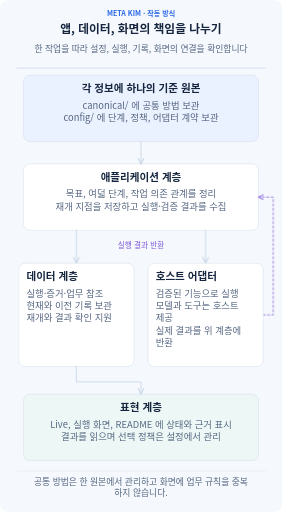
t = 0.00 s
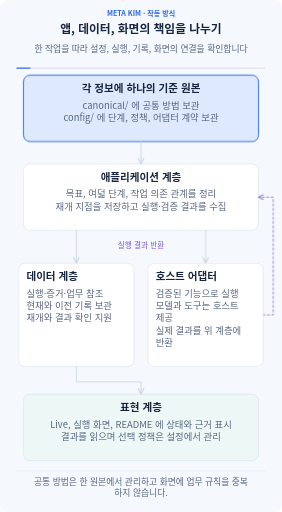
t = 1.79 s
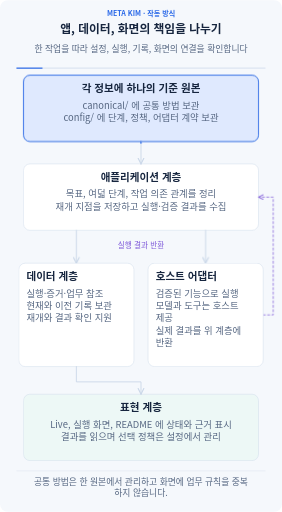
t = 3.34 s
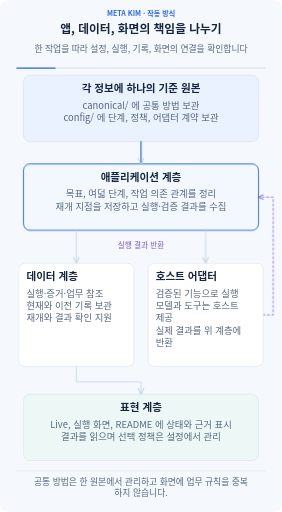
t = 5.01 s
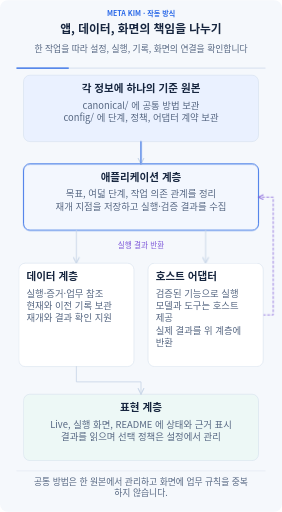
t = 6.72 s
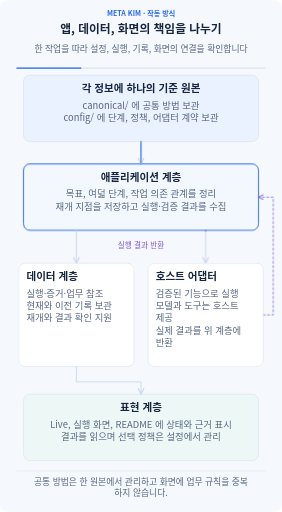
t = 8.32 s

The animated SVG that drew these frames (rendered in a browser with its animation timeline set to each time). Animation: 21 CSS @keyframes rules; frames cover the first 8.32 s, repeats indefinitely.

<svg xmlns="http://www.w3.org/2000/svg" width="960" height="1741" viewBox="0 0 960 1741" role="img" aria-labelledby="title description" lang="ko-KR" xml:lang="ko-KR">
<title id="title">앱, 데이터, 화면의 책임을 나누기</title><desc id="description">한 작업을 따라 설정, 실행, 기록, 화면의 연결을 확인합니다 모든 글과 관계를 항상 표시합니다. 애니메이션은 입력 전달, 진행 상태, 결과 보존을 설명합니다. 동작을 꺼도 전체 흐름을 읽을 수 있습니다. 공통 방법은 한 원본에서 관리하고 화면에 업무 규칙을 중복하지 않습니다.</desc>
<defs><marker id="arrow" viewBox="0 0 10 10" refX="9" refY="5" markerWidth="8" markerHeight="8" orient="auto-start-reverse"><path d="M1 1L9 5L1 9" fill="none" stroke="#cad7e8" stroke-width="1.6" stroke-linecap="round"/></marker><marker id="back-arrow" viewBox="0 0 10 10" refX="9" refY="5" markerWidth="8" markerHeight="8" orient="auto"><path d="M1 1L9 5L1 9" fill="none" stroke="#7c56d8" stroke-width="1.6" stroke-linecap="round"/></marker></defs>
<style>text{font-family:"Noto Sans CJK KR","Malgun Gothic",Arial,sans-serif}.clock{stroke-dasharray:1;stroke-dashoffset:0;animation:clock 32s linear infinite}@keyframes clock{from{stroke-dashoffset:1}to{stroke-dashoffset:0}}@keyframes m0{0%,1%{opacity:0}2.2%,11.8%{opacity:1}13%,100%{opacity:0}}.m0{opacity:0;animation:m0 32s ease-in-out infinite}
@keyframes m1{0%,13%{opacity:0}14.5%,100%{opacity:1}}.m1{opacity:1;animation:m1 32s ease-in-out infinite}
@keyframes m2{0%,1%{transform:scaleX(0)}13%,100%{transform:scaleX(1)}}.m2{transform:scaleX(1);transform-box:fill-box;transform-origin:left center;animation:m2 32s ease-in-out infinite}
@keyframes m3{0%,14.000000000000002%{opacity:0}15.200000000000001%,26.800000000000004%{opacity:1}28.000000000000004%,100%{opacity:0}}.m3{opacity:0;animation:m3 32s ease-in-out infinite}
@keyframes m4{0%,28.000000000000004%{opacity:0}29.500000000000004%,100%{opacity:1}}.m4{opacity:1;animation:m4 32s ease-in-out infinite}
@keyframes m5{0%,14.000000000000002%{transform:scaleX(0)}28.000000000000004%,100%{transform:scaleX(1)}}.m5{transform:scaleX(1);transform-box:fill-box;transform-origin:left center;animation:m5 32s ease-in-out infinite}
@keyframes m6{0%,9%{stroke-dashoffset:1;opacity:0}10%{opacity:1}17%,100%{stroke-dashoffset:0;opacity:.8}}.m6{stroke-dashoffset:0;opacity:.65;animation:m6 32s ease-in-out infinite}
@keyframes m7{0%,25%{stroke-dashoffset:1;opacity:0}26%{opacity:1}35%,100%{stroke-dashoffset:0;opacity:.8}}.m7{stroke-dashoffset:0;opacity:.65;animation:m7 32s ease-in-out infinite}
@keyframes m8{0%,41%{stroke-dashoffset:1;opacity:0}42%{opacity:1}55.00000000000001%,100%{stroke-dashoffset:0;opacity:.8}}.m8{stroke-dashoffset:0;opacity:.65;animation:m8 32s ease-in-out infinite}
@keyframes m9{0%,56.00000000000001%{stroke-dashoffset:1;opacity:0}57.00000000000001%{opacity:1}65%,100%{stroke-dashoffset:0;opacity:.8}}.m9{stroke-dashoffset:0;opacity:.65;animation:m9 32s ease-in-out infinite}
@keyframes m10{0%,61%{opacity:0}62.2%,74.8%{opacity:1}76%,100%{opacity:0}}.m10{opacity:0;animation:m10 32s ease-in-out infinite}
@keyframes m11{0%,76%{opacity:0}77.5%,100%{opacity:1}}.m11{opacity:1;animation:m11 32s ease-in-out infinite}
@keyframes m12{0%,61%{transform:scaleX(0)}76%,100%{transform:scaleX(1)}}.m12{transform:scaleX(1);transform-box:fill-box;transform-origin:left center;animation:m12 32s ease-in-out infinite}
@keyframes m13{0%,31%{opacity:0}32.2%,46.8%{opacity:1}48%,100%{opacity:0}}.m13{opacity:0;animation:m13 32s ease-in-out infinite}
@keyframes m14{0%,48%{opacity:0}49.5%,100%{opacity:1}}.m14{opacity:1;animation:m14 32s ease-in-out infinite}
@keyframes m15{0%,31%{transform:scaleX(0)}48%,100%{transform:scaleX(1)}}.m15{transform:scaleX(1);transform-box:fill-box;transform-origin:left center;animation:m15 32s ease-in-out infinite}
@keyframes m16{0%,78%{opacity:0}79.2%,93.8%{opacity:1}95%,100%{opacity:0}}.m16{opacity:0;animation:m16 32s ease-in-out infinite}
@keyframes m17{0%,95%{opacity:0}96.5%,100%{opacity:1}}.m17{opacity:1;animation:m17 32s ease-in-out infinite}
@keyframes m18{0%,78%{transform:scaleX(0)}95%,100%{transform:scaleX(1)}}.m18{transform:scaleX(1);transform-box:fill-box;transform-origin:left center;animation:m18 32s ease-in-out infinite}
@keyframes m19{0%,72%{stroke-dashoffset:1;opacity:0}73%{opacity:1}83%,100%{stroke-dashoffset:0;opacity:.8}}.m19{stroke-dashoffset:0;opacity:.65;animation:m19 32s ease-in-out infinite}@media(prefers-reduced-motion:reduce){*{animation:none!important}.focus,.clock{display:none}.completed{opacity:1}.progress{transform:scaleX(1)}.transfer{stroke-dashoffset:0;opacity:.45}}</style>
<rect width="960" height="1741" rx="26" fill="#f5f8fc"/>
<text x="480" y="53" font-size="24" font-weight="700" fill="#2968e8" text-anchor="middle"><tspan x="480" dy="0">META KIM · 작동 방식</tspan></text>
<text x="480" y="113" font-size="40" font-weight="750" fill="#17263f" text-anchor="middle"><tspan x="480" dy="0">앱, 데이터, 화면의 책임을 나누기</tspan></text>
<text x="480" y="175" font-size="30" font-weight="450" fill="#566782" text-anchor="middle"><tspan x="480" dy="0">한 작업을 따라 설정, 실행, 기록, 화면의 연결을 확인합니다</tspan></text>
<path d="M56 231H904" stroke="#dce5f2" stroke-width="4"/><path class="clock" pathLength="1" d="M56 231H904" stroke="#2968e8" stroke-width="4"/>
<g class="node" data-label="각 정보에 하나의 기준 원본" data-box="80,255,800,226"><rect x="80" y="255" width="800" height="226" rx="22" fill="#eaf1ff" stroke="#cad7e8" stroke-width="1.5"/><rect class="focus m0" x="80" y="255" width="800" height="226" rx="22" fill="#2968e8" fill-opacity=".055" stroke="#2968e8" stroke-width="3"/><text x="480" y="313" font-size="36" font-weight="700" fill="#17263f" text-anchor="middle"><tspan x="480" dy="0">각 정보에 하나의 기준 원본</tspan></text><text x="480" y="369" font-size="32" font-weight="450" fill="#566782" text-anchor="middle"><tspan x="480" dy="0">canonical/ 에 공통 방법 보관</tspan><tspan x="480" dy="42">config/ 에 단계, 정책, 어댑터 계약 보관</tspan></text></g>
<g class="node" data-label="애플리케이션 계층" data-box="80,557,800,226"><rect x="80" y="557" width="800" height="226" rx="22" fill="#fff" stroke="#cad7e8" stroke-width="1.5"/><rect class="focus m3" x="80" y="557" width="800" height="226" rx="22" fill="#2968e8" fill-opacity=".055" stroke="#2968e8" stroke-width="3"/><text x="480" y="615" font-size="36" font-weight="700" fill="#17263f" text-anchor="middle"><tspan x="480" dy="0">애플리케이션 계층</tspan></text><text x="480" y="671" font-size="32" font-weight="450" fill="#566782" text-anchor="middle"><tspan x="480" dy="0">목표, 여덟 단계, 작업 의존 관계를 정리</tspan><tspan x="480" dy="42">재개 지점을 저장하고 실행·검증 결과를 수집</tspan></text></g>
<path d="M480 481V557" fill="none" stroke="#cad7e8" stroke-width="3" stroke-linecap="round" stroke-linejoin="round" marker-end="url(#arrow)"/><path class="transfer m6" pathLength="1" d="M480 481V557" fill="none" stroke="#2968e8" stroke-width="4.5" stroke-dasharray="1" stroke-linecap="round" stroke-linejoin="round"/>
<path d="M700 783V895" fill="none" stroke="#cad7e8" stroke-width="3" stroke-linecap="round" stroke-linejoin="round" marker-end="url(#arrow)"/><path class="transfer m7" pathLength="1" d="M700 783V895" fill="none" stroke="#7c56d8" stroke-width="4.5" stroke-dasharray="1" stroke-linecap="round" stroke-linejoin="round"/>
<path d="M896 1071H930V670H880" fill="none" stroke="#7c56d8" stroke-width="2.5" stroke-linecap="round" stroke-linejoin="round" stroke-dasharray="7 8" marker-end="url(#back-arrow)"/><path class="transfer m8" pathLength="1" d="M896 1071H930V670H880" fill="none" stroke="#7c56d8" stroke-width="4.5" stroke-dasharray="1" stroke-linecap="round" stroke-linejoin="round"/>
<path d="M260 783V895" fill="none" stroke="#cad7e8" stroke-width="3" stroke-linecap="round" stroke-linejoin="round" marker-end="url(#arrow)"/><path class="transfer m9" pathLength="1" d="M260 783V895" fill="none" stroke="#0d9488" stroke-width="4.5" stroke-dasharray="1" stroke-linecap="round" stroke-linejoin="round"/>
<text x="480" y="842" font-size="26" font-weight="450" fill="#7c56d8" text-anchor="middle"><tspan x="480" dy="0">실행 결과 반환</tspan></text>
<g class="node" data-label="데이터 계층" data-box="64,895,392,352"><rect x="64" y="895" width="392" height="352" rx="22" fill="#fff" stroke="#cad7e8" stroke-width="1.5"/><rect class="focus m10" x="64" y="895" width="392" height="352" rx="22" fill="#0d9488" fill-opacity=".055" stroke="#0d9488" stroke-width="3"/><text x="90" y="953" font-size="36" font-weight="700" fill="#17263f" text-anchor="start"><tspan x="90" dy="0">데이터 계층</tspan></text><text x="90" y="1009" font-size="32" font-weight="450" fill="#566782" text-anchor="start"><tspan x="90" dy="0">실행·증거·업무 참조</tspan><tspan x="90" dy="42">현재와 이전 기록 보관</tspan><tspan x="90" dy="42">재개와 결과 확인 지원</tspan></text></g>
<g class="node" data-label="호스트 어댑터" data-box="504,895,392,352"><rect x="504" y="895" width="392" height="352" rx="22" fill="#fff" stroke="#cad7e8" stroke-width="1.5"/><rect class="focus m13" x="504" y="895" width="392" height="352" rx="22" fill="#7c56d8" fill-opacity=".055" stroke="#7c56d8" stroke-width="3"/><text x="530" y="953" font-size="36" font-weight="700" fill="#17263f" text-anchor="start"><tspan x="530" dy="0">호스트 어댑터</tspan></text><text x="530" y="1009" font-size="32" font-weight="450" fill="#566782" text-anchor="start"><tspan x="530" dy="0">검증된 기능으로 실행</tspan><tspan x="530" dy="42">모델과 도구는 호스트</tspan><tspan x="530" dy="42">제공</tspan><tspan x="530" dy="42">실제 결과를 위 계층에</tspan><tspan x="530" dy="42">반환</tspan></text></g>
<g class="node" data-label="표현 계층" data-box="80,1341,800,226"><rect x="80" y="1341" width="800" height="226" rx="22" fill="#edf8f6" stroke="#cad7e8" stroke-width="1.5"/><rect class="focus m16" x="80" y="1341" width="800" height="226" rx="22" fill="#0d9488" fill-opacity=".055" stroke="#0d9488" stroke-width="3"/><text x="480" y="1399" font-size="36" font-weight="700" fill="#17263f" text-anchor="middle"><tspan x="480" dy="0">표현 계층</tspan></text><text x="480" y="1455" font-size="32" font-weight="450" fill="#566782" text-anchor="middle"><tspan x="480" dy="0">Live, 실행 화면, README 에 상태와 근거 표시</tspan><tspan x="480" dy="42">결과를 읽으며 선택 정책은 설정에서 관리</tspan></text></g>
<path d="M260 1247V1299H480V1341" fill="none" stroke="#cad7e8" stroke-width="3" stroke-linecap="round" stroke-linejoin="round" marker-end="url(#arrow)"/><path class="transfer m19" pathLength="1" d="M260 1247V1299H480V1341" fill="none" stroke="#0d9488" stroke-width="4.5" stroke-dasharray="1" stroke-linecap="round" stroke-linejoin="round"/>
<path d="M56 1602H904" stroke="#cad7e8"/>
<text x="480" y="1649" font-size="30" font-weight="450" fill="#566782" text-anchor="middle"><tspan x="480" dy="0">공통 방법은 한 원본에서 관리하고 화면에 업무 규칙을 중복</tspan><tspan x="480" dy="39">하지 않습니다.</tspan></text>
</svg>
